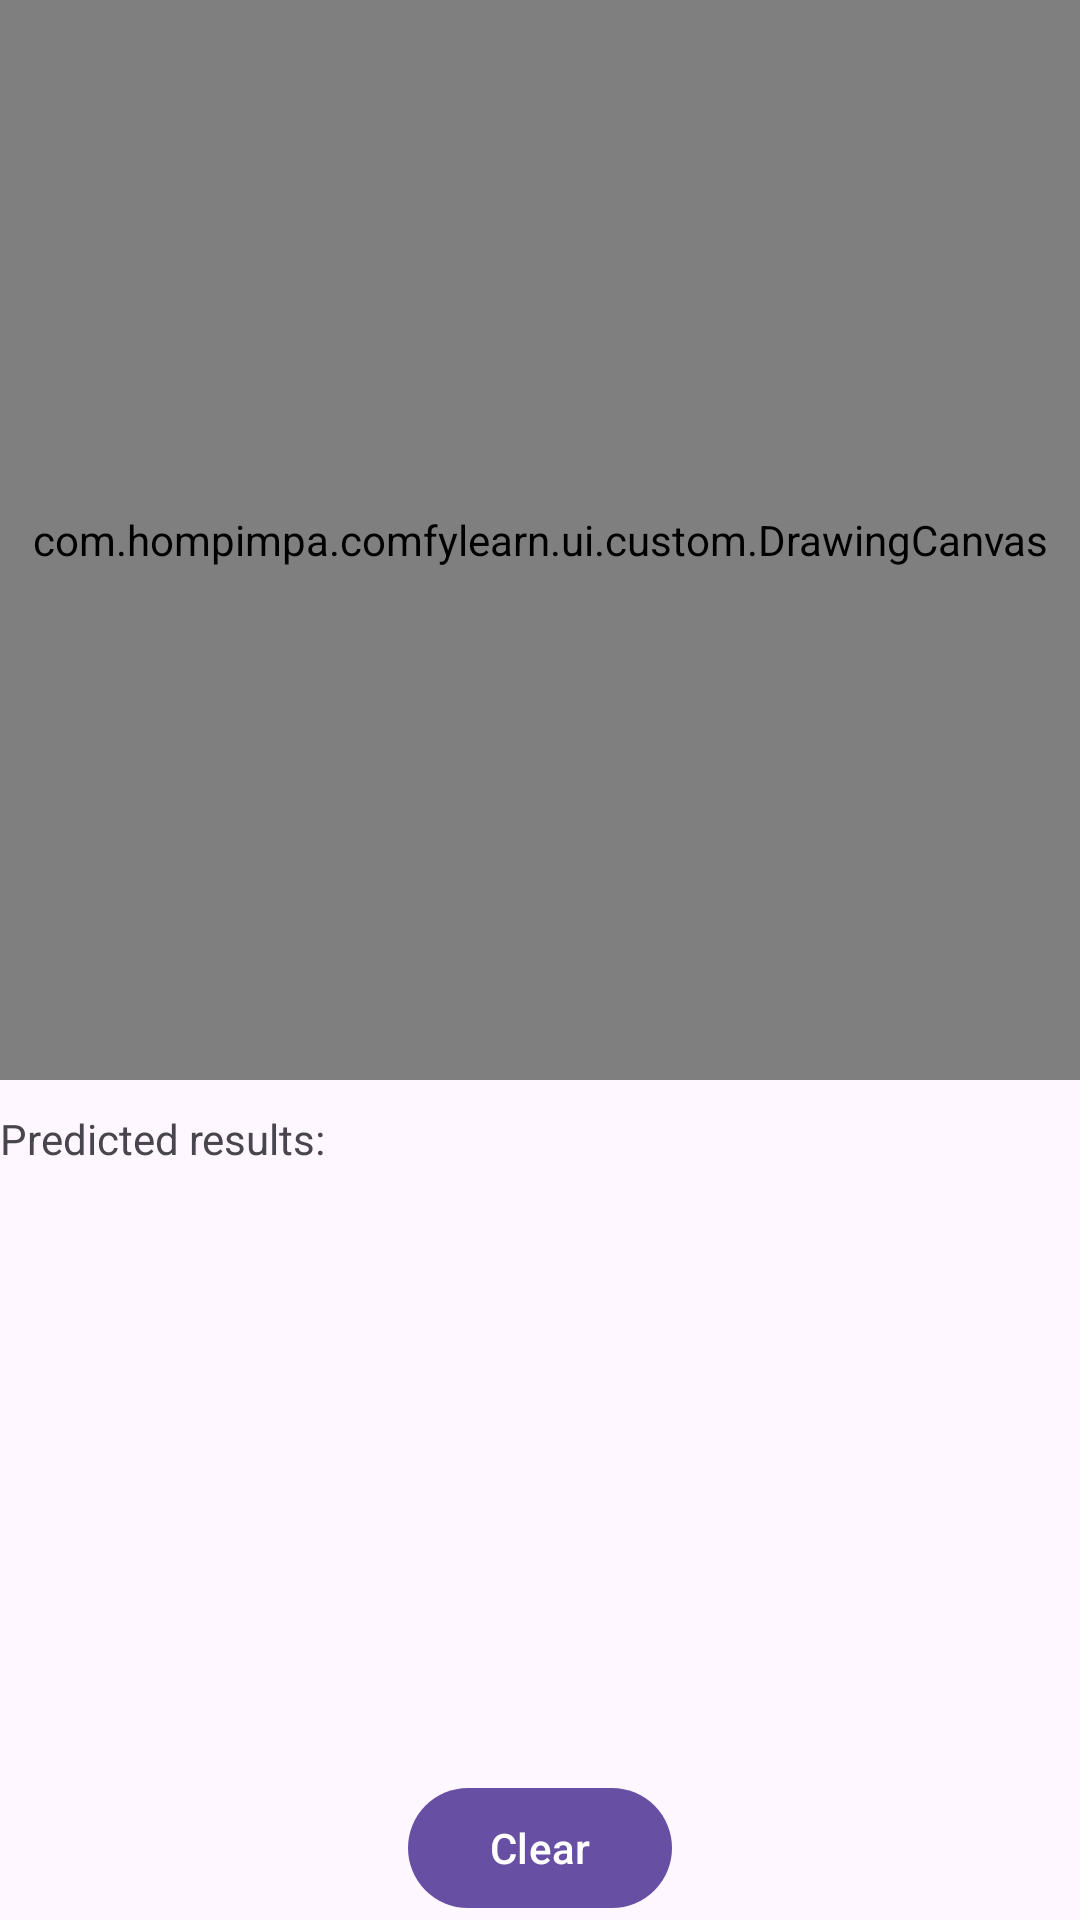

Layout XML and referenced resources for this Android screen:
<!-- AndroidManifest.xml: application theme Theme.ComfyLearn -->
<!-- res/layout/fragment_digit_canvas.xml -->
<?xml version="1.0" encoding="utf-8"?>
<androidx.coordinatorlayout.widget.CoordinatorLayout xmlns:android="http://schemas.android.com/apk/res/android"
    xmlns:app="http://schemas.android.com/apk/res-auto"
    android:layout_width="match_parent"
    android:layout_height="match_parent">

    <androidx.constraintlayout.widget.ConstraintLayout
        android:layout_width="match_parent"
        android:layout_height="match_parent">

        <com.hompimpa.comfylearn.ui.custom.DrawingCanvas
            android:id="@+id/digitCanvas"
            android:layout_width="match_parent"
            android:layout_height="0dp"
            app:layout_constraintDimensionRatio="1:1"
            app:layout_constraintTop_toTopOf="parent" />

        <TextView
            android:id="@+id/tvPredictedResultsLabel"
            android:layout_width="match_parent"
            android:layout_height="wrap_content"
            android:layout_marginTop="10dp"
            android:text="@string/tv_predicted_results"
            app:layout_constraintTop_toBottomOf="@id/digitCanvas" />

        <TextView
            android:id="@+id/tv_results"
            android:layout_width="match_parent"
            android:layout_height="0dp"
            android:padding="5dp"
            app:layout_constraintBottom_toTopOf="@id/tvInferenceTime"
            app:layout_constraintTop_toBottomOf="@id/tvPredictedResultsLabel" />

        <TextView
            android:id="@+id/tvInferenceTime"
            android:layout_width="match_parent"
            android:layout_height="wrap_content"
            android:padding="5dp"
            app:layout_constraintBottom_toTopOf="@id/btnClear" />

        <Button
            android:id="@+id/btnClear"
            android:layout_width="wrap_content"
            android:layout_height="wrap_content"
            android:text="@string/btn_clear"
            app:layout_constraintBottom_toBottomOf="parent"
            app:layout_constraintLeft_toLeftOf="parent"
            app:layout_constraintRight_toRightOf="parent" />
    </androidx.constraintlayout.widget.ConstraintLayout>
</androidx.coordinatorlayout.widget.CoordinatorLayout>
<!-- resources referenced by this layout -->
<resources>
  <string name="btn_clear">Clear</string>
  <string name="tv_predicted_results">Predicted results:</string>
  <style name="Theme.ComfyLearn" parent="Base.Theme.ComfyLearn">
          <item name="android:windowLightStatusBar">true</item>
          <item name="android:windowLightNavigationBar">true</item>
      </style>
  <style name="Base.Theme.ComfyLearn" parent="Theme.Material3.DayNight.NoActionBar">
          
          
      </style>
</resources>
